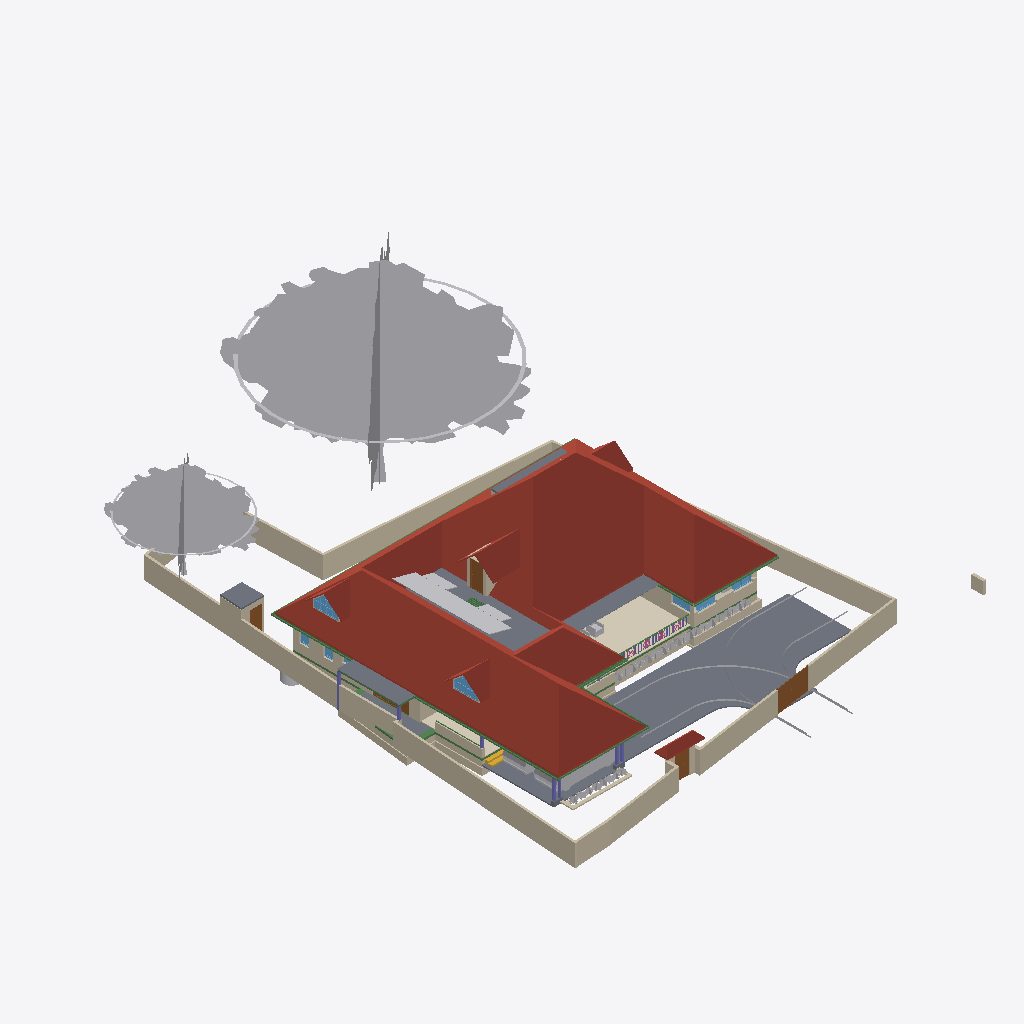
Isometric view of an IFC building model (IFC-SPF (STEP), schema IFC4X3, length unit metre), seen from the south-west, elements coloured by IFC class: 51 walls (beige), 47 other elements (light grey), 23 beams (green), 10 slabs (grey), 7 windows (light blue), 7 columns (violet), 6 roofs (red-brown), 5 doors (brown), 4 railings (pink), 1 covering (cream), 1 stair flight (yellow).
Extent 31.1 m × 47.6 m × 17.1 m (x, y, z). Storeys (7): Footing at -0.87 m; 00 at 0.00 m; GF at 0.45 m; GF Lintel at 2.55 m; FF at 3.45 m; GF-E at 3.45 m; FFtop at 5.70 m. Elements (791): 269 IfcWall, 192 IfcBeam, 61 IfcFurniture, 45 IfcColumn, 31 IfcWindow, 29 IfcGeographicElement, 27 IfcDoor, 22 IfcSlab, 18 IfcSanitaryTerminal, 16 IfcCovering, 12 IfcElectricAppliance, 11 IfcEarthworksFill.

HEADER;
FILE_DESCRIPTION(('ViewDefinition[DesignTransferView]'),'2;1');
FILE_NAME('Sreekesh.ifc','2025-06-20T01:02:00+05:30',(),(),'IfcOpenShell 0.8.3-alpha250612','Bonsai 0.8.3-alpha250612-94452b4','Nobody');
FILE_SCHEMA(('IFC4X3'));
ENDSEC;
DATA;
#1=IFCPROJECT('0aPvmvJuf5owphcfiKWAsN',$,'My Project',$,$,$,$,(#14,#26),#9);
#30=IFCSITE('3jTVXq97zE2OZTfzZH9iYT',$,'My Site',$,$,#53,$,$,$,$,$,$,$,$);
#211744=IFCSITE('2pH2ecD1v9bgK8psTEcl$_',$,'Site',$,$,#211760,#211754,$,$,$,$,$,$,$);
#36=IFCBUILDING('3Bt1MypEf4fuqFfshm9kTs',$,'My Building',$,$,#59,$,$,$,$,$,$);
#333137=IFCBUILDING('2u05Cn$TD6OPdaLJzvNsxO',$,'GFWall',$,$,#333157,$,$,$,$,$,$);
#339211=IFCBUILDING('002Xt49mzDahM74jmffgUi',$,'GF-P',$,$,#339231,$,$,$,$,$,$);
#42=IFCBUILDINGSTOREY('3Yt8GBe1vE1Byt_$JKaQnQ',$,'GF',$,$,#7313,$,$,$,$);
#8023=IFCBUILDINGSTOREY('3LNq90aff4Xhn4xfthWyFx',$,'00',$,$,#8039,$,$,$,$);
#71986=IFCBUILDINGSTOREY('1ZF$IMkzjA5efl8XVVA8ry',$,'FFtop',$,$,#72046,$,$,$,$);
#72129=IFCBUILDINGSTOREY('1Nt2vvvNTB5u0X$NIke4ti',$,'GF Lintel',$,$,#280967,$,$,$,$);
#83382=IFCBUILDINGSTOREY('2do7yjy$r1eOSN7_GxsK9f',$,'FF',$,$,#83409,$,$,$,$);
#301077=IFCBUILDINGSTOREY('1n3LFyF6X708Cvo1r86gbR',$,'Footing',$,$,#301097,$,$,$,$);
#340744=IFCBUILDINGSTOREY('0$aAKYJlj1sB8ELKRxTL7n',$,'GF-E',$,$,#340770,$,$,$,$);
#286154=IFCROOF('2YQzS8qNnFqRTnIlyQr$6O',$,'Roof',$,$,#340348,#286162,$,.HIP_ROOF.);
#158109=IFCGEOGRAPHICELEMENT('1ICn9VC11DLu$jSeyjW6na',$,'GeographicElement',$,$,#159277,#158141,$,$);
#116871=IFCSLAB('1D4i_90s56vAIuoe4hq8Xo',$,'Slab',$,$,#189037,#116882,$,$);
#158156=IFCGEOGRAPHICELEMENT('2JlHSkVhjCZPlJyc1W8A6K',$,'GeographicElement',$,$,#159282,#158188,$,$);
#285749=IFCWALL('23M4dZECv7RPP4RWKkyrhY',$,'Wall.082',$,$,#286025,#285760,$,$);
#65997=IFCWALL('1DC2$ngnnDR8Q9h6mAR0js',$,'Wall',$,$,#345521,#66003,$,$);
#222195=IFCWALL('2ixJvC9dH599amejUM2w6G',$,'Wall',$,$,#293165,#222215,$,$);
#345031=IFCCOVERING('3RPlCoLTXEkg2LQ5VmhLHT',$,'Covering',$,$,#345237,#345042,$,$);
#66022=IFCWALL('2FUeR5sFb9uwjJGdeVWABU',$,'Wall',$,$,#212658,#66028,$,$);
#226167=IFCWALL('1JVywoPUH41xuuLQv_Mf23',$,'Wall.082',$,$,#226244,#226178,$,$);
#5763=IFCSLAB('2k1_QIQ_vEheGYBKPFgtqG',$,'Slab',$,$,#339798,#5774,$,$);
#65878=IFCWALL('1RxXXtAKb3$uqm3spal5Ab',$,'Wall.049',$,$,#212025,#65884,$,$);
#110356=IFCWALL('3Jc2L501zCIf2lBfrewdbK',$,'Wall',$,$,#292962,#110367,$,$);
#345472=IFCWALL('0yhntx_XHBtOwqFxJIUy0e',$,'Wall.082',$,$,#345566,#345483,$,$);
#189038=IFCSLAB('2JYu6QrLL0QvzbDq4KPxbf',$,'Slab',$,$,#189091,#189049,$,$);
#219358=IFCROOF('2NvTBbesP9PgYEhMlxRBaG',$,'Roof',$,$,#219414,#219392,$,.GABLE_ROOF.);
#106476=IFCSLAB('3SWoLdiHLDExF96lrfPbJY',$,'Slab',$,$,#280977,#106487,$,$);
#285691=IFCWALL('3FXX66X1H7gQUhINB1ZqHj',$,'Wall.082',$,$,#285831,#285702,$,$);
#2872=IFCWALL('0VICnwrYLCM9IhHcjSiD9g',$,'Wall',$,$,#333268,#2879,$,$);
#106448=IFCSLAB('1GhnzeWbD1FR$mVw6S$mla',$,'Slab',$,$,#280972,#106464,$,$);
#146729=IFCVEHICLE('0zRPRsukT96P6cuFPGiKs1',$,'Vehicle',$,$,#189086,#146742,$,$);
#3151=IFCWALL('2frHB1bR9FtP23RXamn7Ko',$,'Wall',$,$,#333488,#3162,$,$);
#109955=IFCWALL('0m53cJKujAOwiy8OxGf4Uf',$,'Wall',$,$,#212433,#109966,$,$);
#218560=IFCROOF('2C1nQ2OAXBdxxnXR0n9JKC',$,'Roof',$,$,#218716,#218594,$,.GABLE_ROOF.);
#217997=IFCROOF('2hcpXsHbj3E8lTGOwf_Twb',$,'Roof',$,$,#357861,#218003,$,.GABLE_ROOF.);
#116735=IFCDOOR('1dZUIR_mr60wAZddeiCYTI',$,'Door',$,$,#281598,#116767,$,1.79999995231628,3.0,$,$,$);
#117253=IFCWALL('2NQIKohcDAsQMbNSTdACJd',$,'Wall.049',$,$,#212331,#117264,$,$);
#3520=IFCWALL('1kfIyPN_b4JPSDED46DDvv',$,'Wall',$,$,#333253,#3526,$,$);
#309185=IFCWALL('1RTxTTrCL8QeAofqzjoycv',$,'Wall',$,$,#314935,#309196,$,$);
#117585=IFCSLAB('00nkzVGuT6heoHGHN6WRGv',$,'Slab',$,$,#280982,#117596,$,$);
#110251=IFCROOF('2Ww7svPQzEgA_fCzhmYus_',$,'Roof',$,$,#247185,#110283,$,.HIP_ROOF.);
#218717=IFCROOF('1hzKHTNaL00O8K0DSnXvur',$,'Roof',$,$,#218864,#218751,$,.GABLE_ROOF.);
#206723=IFCBUILDINGELEMENTPROXY('2K1LMOkm11dBWSaNfDUHsX',$,'BuildingElementProxy',$,$,#207458,#206736,$,$);
#219564=IFCSLAB('3MJkxlHa9Ayv5Szi0695pa',$,'Slab',$,$,#351081,#219578,$,$);
#330794=IFCSLAB('2m4RWmARb8ng3Ygm017ww6',$,'Slab',$,$,#332135,#330805,$,$);
#101624=IFCBEAM('38yYLt849AL9vMzuf_qlJY',$,'Beam',$,$,#345780,#101635,$,$);
#332304=IFCWALL('0ZmojOdCnDxP$iDjWVcZ2G',$,'Wall',$,$,#332530,#332324,$,$);
#72992=IFCWALL('0nKeLZCI54WeIG0cLfl1fW',$,'Wall',$,$,#291617,#73003,$,$);
#189522=IFCBUILDINGELEMENTPROXY('2fyH_FbBX1$e0RliKTBWRO',$,'BuildingElementProxy',$,$,#205917,#189554,$,$);
#146896=IFCDOOR('233Y4LKh93tgjzr0JDxIFw',$,'Door',$,$,#348594,#146970,$,2.09999990463257,1.20000004768372,$,$,$);
#328429=IFCWALL('2kbqNKfzvEQ9JHWg3KnlRz',$,'Wall',$,$,#329660,#328449,$,$);
#70155=IFCVEHICLE('3fs_92XJnE9xh12t4cEAUA',$,'Vehicle',$,$,#189081,#70187,$,$);
#287627=IFCBEAM('0CBrXPli9CuuYJqAxGAoT2',$,'Beam',$,$,#345805,#287638,$,$);
#111610=IFCDOOR('0JnVCEbZ93QxaghwOdNV45',$,'Door',$,$,#222491,#111641,$,2.09999990463257,1.20000004768372,$,$,$);
#327474=IFCWALL('2U4iGMjzz8RwTIGrH2ENgx',$,'Wall',$,$,#327667,#327494,$,$);
#206070=IFCBEAM('02028txQrArOf6QyRmi8S_',$,'Beam',$,$,#345790,#206081,$,$);
#287592=IFCBEAM('35uj72bWH5VeeE5oLL9s_t',$,'Beam',$,$,#345795,#287603,$,$);
#357747=IFCWINDOW('0unPHkQknB1wc7pxPHjPGP',$,'Window',$,$,#357842,#357760,$,$,$,$,$,$);
#218541=IFCWINDOW('21qcPfDRT2hPC8Z6tF6XzK',$,'Window',$,$,#218697,#218554,$,$,$,$,$,$);
#101757=IFCWALL('3Re5U6AfH5hRjhCU8HzlUQ',$,'Wall',$,$,#149415,#101777,$,$);
#106524=IFCSOLARDEVICE('3S6vjv$5jE1uGxlQ_RICMy',$,'SolarDevice',$,$,#120309,#106556,$,$);
#106561=IFCSOLARDEVICE('2N7C3uFTr0ovBcfJ26O6Lk',$,'SolarDevice',$,$,#120314,#106578,$,$);
#106633=IFCSOLARDEVICE('3nYAYQFdT0Hu3774nkbnMA',$,'SolarDevice',$,$,#120334,#106650,$,$);
#106895=IFCSOLARDEVICE('3hGn0pNNz3NwRu5qnQ1KkQ',$,'SolarDevice',$,$,#120349,#106912,$,$);
#359675=IFCWALL('2OTFGgQX54XvOS6oGwoQC4',$,'Wall',$,$,#359686,#359681,$,$);
#106913=IFCSOLARDEVICE('3N6FBuwFX6eRZQfWUTehiA',$,'SolarDevice',$,$,#120354,#106930,$,$);
#106597=IFCSOLARDEVICE('1JeFrLyoz5IhCtXWc_EtwE',$,'SolarDevice',$,$,#120324,#106614,$,$);
#106615=IFCSOLARDEVICE('0CbIHREHr2w9gh5lx0_n0D',$,'SolarDevice',$,$,#120329,#106632,$,$);
#106651=IFCSOLARDEVICE('3GkHrXcpz9luFJaFckT4XJ',$,'SolarDevice',$,$,#120339,#106668,$,$);
#106669=IFCSOLARDEVICE('3CH4PS5oz4_xvHOpIILxvJ',$,'SolarDevice',$,$,#120344,#106686,$,$);
#327285=IFCWALL('1vo4h6gUf99v7g_hI2dwLe',$,'Wall',$,$,#327718,#327305,$,$);
#106579=IFCSOLARDEVICE('1xWH0eIEnB$BgsSW0yRufF',$,'SolarDevice',$,$,#120319,#106596,$,$);
#117669=IFCDOOR('1Oy85YKxL61PqzyfMMUgcU',$,'Door',$,$,#212869,#117700,$,2.09999990463257,1.0,$,$,$);
#116971=IFCWALL('08FBn4OWj7ogBqhIhITLuq',$,'Wall.049',$,$,#212683,#116982,$,$);
#65947=IFCWALL('08s$eE7qfC1vtHJbeTdsNK',$,'Wall',$,$,#211965,#65953,$,$);
#101518=IFCBEAM('3jI7cp3YfEpe0vqGUIgXwj',$,'Beam',$,$,#340228,#101530,$,$);
#111729=IFCBEAM('1SW1UMPTn6IukCzEsXMMce',$,'Beam',$,$,#340213,#111740,$,$);
#35844=IFCFURNITURE('18HlnwBc9DnAvKFnG7c4d9',$,'Furniture',$,$,#356048,#147232,$,$);
#329035=IFCWALL('2$n50xrj53zPnnhI4Jq0HX',$,'Wall',$,$,#329395,#329055,$,$);
#110674=IFCWALL('1a_hfYQo5DRgtEum677ZGl',$,'Wall',$,$,#292365,#110685,$,$);
#41688=IFCSTAIRFLIGHT('0VcD2gJAfBIuw$lMxDzKKO',$,'StairFlight',$,$,#283276,#118718,$,2,1,0.150000005960464,0.25,.STRAIGHT.);
#4009=IFCWALL('2lHSG51rHEfeNsY_Rnf304',$,'Wall',$,$,#333173,#4020,$,$);
#311569=IFCWALL('1gZorW5i11OO4PAeJxFA_9',$,'Wall',$,$,#323009,#311580,$,$);
#101546=IFCBEAM('2yIyVaMgz8tR0CuDvbao9K',$,'Beam',$,$,#340223,#101557,$,$);
#323590=IFCBEAM('2KvW8IAv97GwnpIknpGcni',$,'Beam',$,$,#323799,#323601,$,$);
#327732=IFCBEAM('3LAC8rAaD0M95EF$UDM7CJ',$,'Beam',$,$,#327828,#327751,$,$);
#282729=IFCWALL('0L3wrSYBnA$xcRhMJRWK$N',$,'Wall',$,$,#282839,#282740,$,$);
#26789=IFCDOOR('3HF$fS8tX7kw4y81dHWRkr',$,'Door',$,$,#340243,#26820,$,$,$,$,$,$);
#111126=IFCWALL('11fiDOfq54uheWI4ur$p_M',$,'Wall',$,$,#292347,#111137,$,$);
#344882=IFCWASTETERMINAL('0v1hqfc$r1$wf5R2fPkqwY',$,'WasteTerminal',$,$,#345030,#344893,$,$);
#332235=IFCWALL('0WW$1fAGf3sAubsqiDgRRp',$,'Wall',$,$,#332594,#332255,$,$);
#99476=IFCWINDOW('0bWf0UbSH5vA18P2wXez2A',$,'Window',$,$,#339853,#99508,$,1.29999995231628,1.54999995231628,$,.DOUBLE_PANEL_VERTICAL.,$);
#24945=IFCWINDOW('0pIOr8Fwn768Q5gngNrD$h',$,'Window',$,$,#339823,#99803,$,1.29999995231628,1.54999995231628,$,.DOUBLE_PANEL_VERTICAL.,$);
#29270=IFCWINDOW('3GxmHADO1DPPnexShW0xza',$,'Window',$,$,#339838,#99898,$,1.29999995231628,1.54999995231628,$,$,$);
#329144=IFCWALL('0XJHmtTfD6sBELqtXy9e2a',$,'Wall',$,$,#329329,#329164,$,$);
#111907=IFCBEAM('2ZH4G$MC58XAtNQkoO$cFt',$,'Beam',$,$,#345785,#111918,$,$);
#332339=IFCWALL('06RbKfkVLAig0EUUJcdLY6',$,'Wall',$,$,#332562,#332359,$,$);
#327173=IFCWALL('3mDEA8Yi18fQRbhOE3km0k',$,'Wall',$,$,#327649,#327193,$,$);
#102232=IFCWALL('3BbLnMq0r7ivvaULYjF4Vv',$,'Wall',$,$,#348558,#102243,$,$);
#102201=IFCWALL('1d8KAB1ef84Bs8SUdT2bKV',$,'Wall',$,$,#348527,#102212,$,$);
#49227=IFCBEAM('2GaElzDELAMf9uZ0HgoOwe',$,'Beam',$,$,#213055,#49238,$,$);
#327920=IFCBEAM('1u9voof95Cp8BkjJqPE6_U',$,'Beam',$,$,#332415,#327939,$,$);
#226380=IFCCOLUMN('1sDYwOA5r3nwjHRU7tM1Mo',$,'Column',$,$,#286137,#226391,$,$);
#327881=IFCBEAM('1z1Atghg99VfW7mInWERK0',$,'Beam',$,$,#328075,#327900,$,$);
#106931=IFCWALL('3FavAtlwfE4e0lW5aUJqLs',$,'Wall',$,$,#348589,#106942,$,$);
#93900=IFCBEAM('0gdpNefCnB7wAvxTxiZvHd',$,'Beam',$,$,#285184,#93911,$,$);
#110898=IFCWALL('1K4878DyjBfAhCF5jh34Xt',$,'Wall',$,$,#292388,#110909,$,$);
#321694=IFCBEAM('1oE3YsWTv7Guw6PJPl5Z9_',$,'Beam',$,$,#322057,#321705,$,$);
#218367=IFCCOLUMN('2J15yxlZbFcuSUex6Gwy6L',$,'Column',$,$,#283271,#218378,$,$);
#327847=IFCBEAM('2Rjq1xFOz06enjWRcqyd9D',$,'Beam',$,$,#328038,#327866,$,$);
#311751=IFCWALL('3GJ_Yo$PLD_ApeMOj2tWby',$,'Wall',$,$,#319953,#311762,$,$);
#72848=IFCWALL('2qzh75b3r6CuQdi0PydTsC',$,'Wall',$,$,#283219,#72859,$,$);
#120104=IFCWINDOW('2THasRCLvAPBjIU9R33dhN',$,'Window',$,$,#333288,#120117,$,$,$,$,$,$);
#63664=IFCWINDOW('3mwfxbXqnC5uKj5wGp4jau',$,'Window',$,$,#333278,#120088,$,$,$,$,$,$);
#218286=IFCCOLUMN('0x_HSsKZL2AOgEtS2rz$91',$,'Column',$,$,#283261,#218297,$,$);
#195333=IFCCOLUMN('2qNLTIfCf3AfSpateaCGBv',$,'Column',$,$,#283256,#195345,$,$);
#107612=IFCWALL('1wbyz7uCHF0uVxGjaI6PCG',$,'Wall',$,$,#291943,#107632,$,$);
#328180=IFCWALL('0ABhG_1I127Plb3g$lDZDb',$,'Wall',$,$,#329143,#328200,$,$);
#96530=IFCBEAM('074gpqyLr9$vd9aSHSci_M',$,'Beam',$,$,#149012,#96541,$,$);
#107142=IFCSLAB('2X2MSE$PfAlPCABr99DsiG',$,'Slab',$,$,#149395,#107153,$,$);
#302305=IFCWALL('3X0ERYtZTF3BJUadwFxNGr',$,'Wall',$,$,#303149,#302316,$,$);
#332270=IFCBEAM('2xaS$r06b4vf3tMS9n7DUs',$,'Beam',$,$,#332397,#332289,$,$);
#158606=IFCGEOGRAPHICELEMENT('3unfgnsWL0CAbIWjJNXw$6',$,'GeographicElement',$,$,#158771,#158619,$,$);
#282148=IFCWALL('1_oz2bIJv9UhxMZAVxslvN',$,'Wall',$,$,#291635,#282159,$,$);
#158403=IFCGEOGRAPHICELEMENT('0CHZzWMcn6XAV70neXdBsp',$,'GeographicElement',$,$,#158480,#158416,$,$);
#158674=IFCGEOGRAPHICELEMENT('2ncbrfTWL1FhYXUtb7zyMb',$,'GeographicElement',$,$,#158786,#158687,$,$);
#206375=IFCGEOGRAPHICELEMENT('21glBAMDX0EOds7dh0WQ5y',$,'GeographicElement',$,$,#206462,#206388,$,$);
#107115=IFCSLAB('2WfKfjDrX2bAvlVSkqt8hs',$,'Slab',$,$,#149390,#107130,$,$);
#158429=IFCGEOGRAPHICELEMENT('0MnpHLYY5Dl9KBqLNs9ewF',$,'GeographicElement',$,$,#158506,#158442,$,$);
#158627=IFCGEOGRAPHICELEMENT('0QVobi_xf1LBhVYAwHHwl3',$,'GeographicElement',$,$,#158776,#158640,$,$);
#226429=IFCCOLUMN('17ANg42C19BBQqwVkkACrL',$,'Column',$,$,#276319,#226440,$,$);
#158335=IFCGEOGRAPHICELEMENT('2rAZsbigf3DexzsyAK1DMw',$,'GeographicElement',$,$,#158428,#158348,$,$);
#158559=IFCGEOGRAPHICELEMENT('0y6_Xeo7HFPuXrDnKm$2Do',$,'GeographicElement',$,$,#158761,#158572,$,$);
#328469=IFCWALL('3AAxxDCvj5896BeVVxFPvQ',$,'Wall',$,$,#329623,#328489,$,$);
#158382=IFCGEOGRAPHICELEMENT('39jJZxIL53jvhs8$Y8PfHO',$,'GeographicElement',$,$,#158532,#158395,$,$);
#218344=IFCCOLUMN('0DL1qb0NzDGOcKawr5L0aU',$,'Column',$,$,#283266,#218355,$,$);
#158356=IFCGEOGRAPHICELEMENT('25TB9zVRrAoOge4nE5WW4s',$,'GeographicElement',$,$,#158454,#158369,$,$);
#158507=IFCGEOGRAPHICELEMENT('1hDE_L04j14unb2V4K2V6S',$,'GeographicElement',$,$,#158558,#158520,$,$);
#206291=IFCGEOGRAPHICELEMENT('23m_b3tdTEEw$xJ2xNekzG',$,'GeographicElement',$,$,#206442,#206304,$,$);
#206312=IFCGEOGRAPHICELEMENT('0$xdS6ovvBK8DA9m8j2uJR',$,'GeographicElement',$,$,#206447,#206325,$,$);
#206396=IFCGEOGRAPHICELEMENT('2W_BJM$AH9C9XZO5H9Igq$',$,'GeographicElement',$,$,#206467,#206409,$,$);
#158288=IFCGEOGRAPHICELEMENT('271pJVk9fAH8ikxjdrzm5p',$,'GeographicElement',$,$,#158334,#158301,$,$);
#158309=IFCGEOGRAPHICELEMENT('15bAT6T_X2zhO2m5OA8hk5',$,'GeographicElement',$,$,#158381,#158322,$,$);
#158455=IFCGEOGRAPHICELEMENT('2g086Z5DjFhwc2a8hXj0xy',$,'GeographicElement',$,$,#158652,#158468,$,$);
#158481=IFCGEOGRAPHICELEMENT('0c_6Ok9Q94pvlbvP_zkFpm',$,'GeographicElement',$,$,#158720,#158494,$,$);
#158695=IFCGEOGRAPHICELEMENT('3cWA7dPJfDrffLqEmnopvM',$,'GeographicElement',$,$,#158791,#158708,$,$);
#158585=IFCGEOGRAPHICELEMENT('3NO8z77CjFTBV$pl7mjwuz',$,'GeographicElement',$,$,#158766,#158598,$,$);
#158243=IFCGEOGRAPHICELEMENT('3PTJhtnBb6VwefVSranvLv',$,'GeographicElement',$,$,#158287,#158275,$,$);
#158653=IFCGEOGRAPHICELEMENT('3JfihsmqT5KwfF$ciKom66',$,'GeographicElement',$,$,#158781,#158666,$,$);
#158721=IFCGEOGRAPHICELEMENT('2KMjkbIYP2pOnFB6K366_N',$,'GeographicElement',$,$,#158796,#158734,$,$);
#357761=IFCWALL('2MMdAucyr0$90c_VAngG2Z',$,'Wall',$,$,#357866,#357823,$,$);
#158533=IFCGEOGRAPHICELEMENT('1cDn5uoHD4evtpdNyLCS5e',$,'GeographicElement',$,$,#158584,#158546,$,$);
#206333=IFCGEOGRAPHICELEMENT('2f__mIbYvAqfZtvBOwaFqq',$,'GeographicElement',$,$,#206452,#206346,$,$);
#206417=IFCGEOGRAPHICELEMENT('3ZTQMRTUnBmuQ4hiLob7WK',$,'GeographicElement',$,$,#206472,#206430,$,$);
#218617=IFCWALL('2zv4ghPnDAPgdIxPnPiR4q',$,'Wall',$,$,#295132,#218679,$,$);
#206354=IFCGEOGRAPHICELEMENT('0M22UBg552Nxtp84xxqgy5',$,'GeographicElement',$,$,#206457,#206367,$,$);
#327514=IFCWALL('1it10YhWDFH9gCd2O3hnSW',$,'Wall',$,$,#327699,#327534,$,$);
#94446=IFCBEAM('01JOsyU7jEnvQzPJfM90wj',$,'Beam',$,$,#285336,#94457,$,$);
#94823=IFCRAILING('3MMqc3z$fCpPn$zVhNnO4N',$,'Railing',$,$,#143900,#94836,$,$);
#94702=IFCRAILING('06p5Y2X713qPekdPy42GrA',$,'Railing',$,$,#143895,#94715,$,$);
#218488=IFCCOLUMN('1MHHOnDnDE38l5_iSiIYG$',$,'Column',$,$,#282320,#218499,$,$);
#329409=IFCWALL('3Cxk__a$n5$BSk_InZ2945',$,'Wall',$,$,#329678,#329429,$,$);
#34185=IFCFURNITURE('2BE9a6LpL91PCj4_J$x9Rr',$,'Furniture',$,$,#356033,#147166,$,$);
#94982=IFCRAILING('1bKwL3N0D5ghAl1rhXIbhj',$,'Railing',$,$,#143905,#94995,$,$);
#94392=IFCRAILING('0QwxieNV15HujEnitgmx1c',$,'Railing',$,$,#143890,#94424,$,$);
#327954=IFCBEAM('0sP03oSW15$QcfoTPLiBso',$,'Beam',$,$,#332626,#327973,$,$);
#96267=IFCBEAM('0kFglTjiD1FOf15fVfBsO6',$,'Beam',$,$,#285161,#96278,$,$);
#80776=IFCBEAM('2jbCdVhf949eD6ppLG3r_s',$,'Beam',$,$,#285300,#80788,$,$);
#282703=IFCWALL('07ZQSRrFPBGxJsb3B1dsC6',$,'Wall',$,$,#293061,#282714,$,$);
#309029=IFCWALL('0eSw7UQ4D5SuY21_LlX2lF',$,'Wall',$,$,#314953,#309040,$,$);
#40437=IFCFURNITURE('0T3ErBLYfCbANjLJsek21j',$,'Furniture.012',$,$,#355938,#40450,$,$);
#49111=IFCBEAM('1fJXcKXd9CrBoyTG$S7_VE',$,'Beam',$,$,#212915,#49126,$,$);
ENDSEC;
